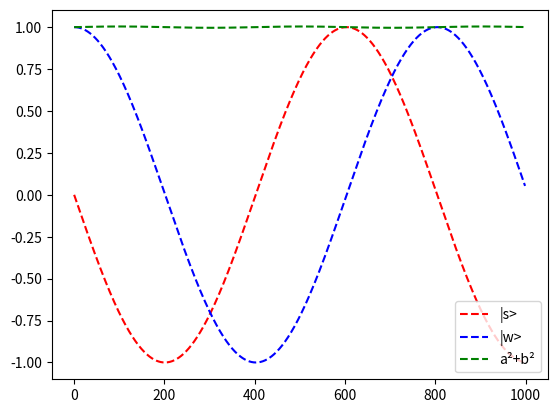

The matplotlib source for this figure:
import numpy as np
import math
import matplotlib.pyplot as plt

n = 16
N = 2**n
n_opti = (math.pi/4)*math.sqrt(N)
nb_iter = math.ceil(n_opti)
nb_iter = 1000

print("optimum = " + str(n_opti))

vect_in = np.matrix([[1], [0]])
grover = np.matrix([[1, 2/math.sqrt(N)], [-2/math.sqrt(N), (N-4)/N]])

values_s = []
values_w = []
values_tot = []

for i in range(0, nb_iter):
    values_w.append(vect_in.take(0).item())
    values_s.append(vect_in.take(1).item())
    values_tot.append(vect_in.take(0).item()**2 + vect_in.take(1).item()**2)
    vect_in = np.dot(grover, vect_in)

# Todo: tracer cercle unité

plt.plot(range(0, nb_iter), values_s, 'r--', label="|s>")
plt.plot(range(0, nb_iter), values_w, 'b--', label="|w>") 
plt.plot(range(0, nb_iter), values_tot, 'g--', label="a²+b²")
plt.legend(loc="lower right")
plt.show()